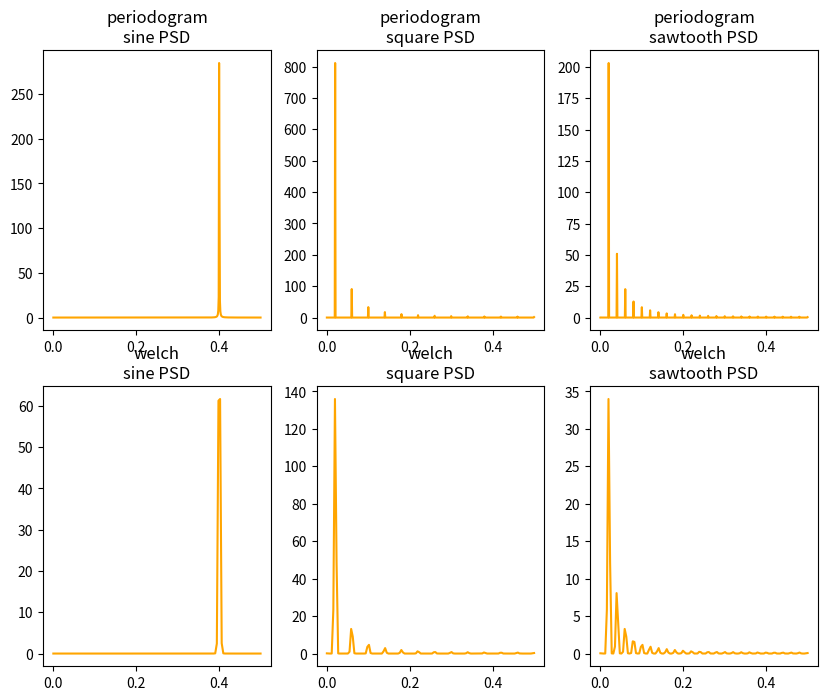
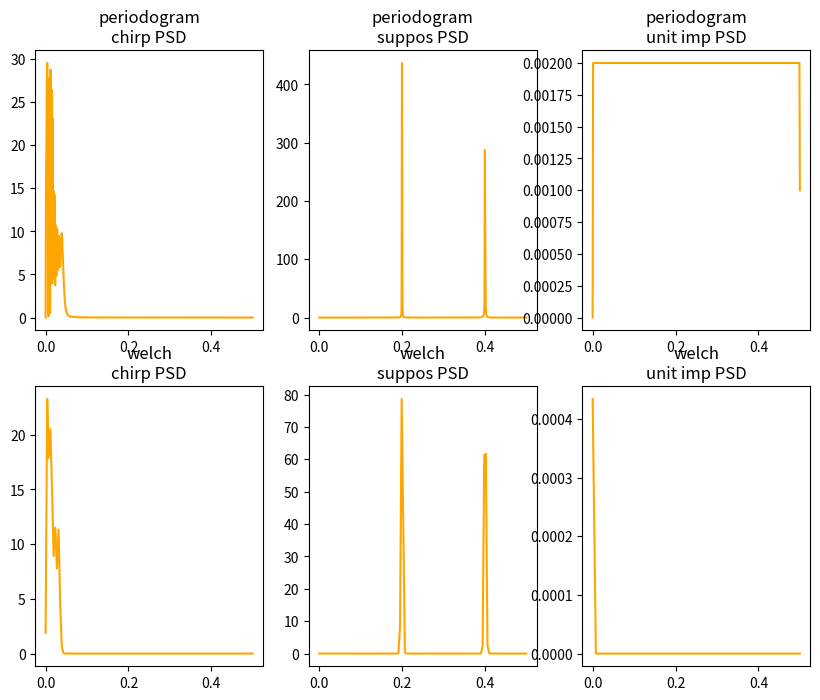
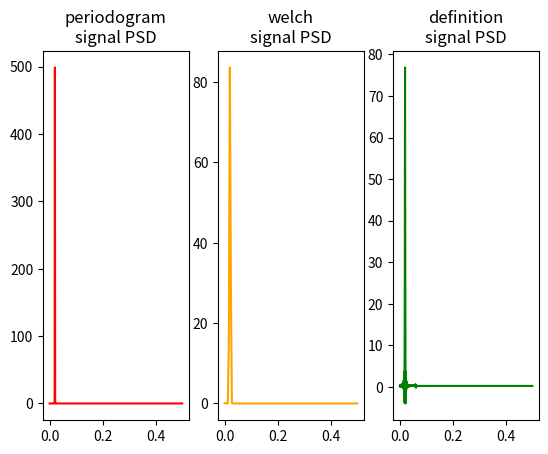

These charts were generated, in order, by the following Python code:
import numpy as np
import matplotlib.pyplot as plt
from scipy import signal

t = np.linspace(0, 20, 1000)

sine_signal = np.sin(40 * np.pi * t)
square_signal = signal.square(2 * np.pi * t)
sawtooth_signal = signal.sawtooth(2 * np.pi * t)
chirp_signal = signal.chirp(t, f0=1, f1=0.5, t1=3)
superposition_signal = np.sin(20 * np.pi * t) + np.cos(40 * np.pi * t)
unit_impulse_signal = signal.unit_impulse(len(t))

# [ZAD_1]
fig, axes = plt.subplots(nrows=2, ncols=3, figsize=(10, 8))
axes[0, 0].plot(*signal.periodogram(sine_signal), color='orange')
axes[0, 1].plot(*signal.periodogram(square_signal), color='orange')
axes[0, 2].plot(*signal.periodogram(sawtooth_signal), color='orange')

axes[1, 0].plot(*signal.welch(sine_signal), color='orange')
axes[1, 1].plot(*signal.welch(square_signal), color='orange')
axes[1, 2].plot(*signal.welch(sawtooth_signal), color='orange')

axes[0, 0].set_title('periodogram\nsine PSD')
axes[0, 1].set_title('periodogram\nsquare PSD')
axes[0, 2].set_title('periodogram\nsawtooth PSD')
axes[1, 0].set_title('welch\nsine PSD')
axes[1, 1].set_title('welch\nsquare PSD')
axes[1, 2].set_title('welch\nsawtooth PSD')

plt.show()

fig, axes = plt.subplots(nrows=2, ncols=3, figsize=(10, 8))
axes[0, 0].plot(*signal.periodogram(chirp_signal), color='orange')
axes[0, 1].plot(*signal.periodogram(superposition_signal), color='orange')
axes[0, 2].plot(*signal.periodogram(unit_impulse_signal), color='orange')

axes[1, 0].plot(*signal.welch(chirp_signal), color='orange')
axes[1, 1].plot(*signal.welch(superposition_signal), color='orange')
axes[1, 2].plot(*signal.welch(unit_impulse_signal), color='orange')

axes[0, 0].set_title('periodogram\nchirp PSD')
axes[0, 1].set_title('periodogram\nsuppos PSD')
axes[0, 2].set_title('periodogram\nunit imp PSD')
axes[1, 0].set_title('welch\nchirp PSD')
axes[1, 1].set_title('welch\nsuppos PSD')
axes[1, 2].set_title('welch\nunit imp PSD')

plt.show()

# [ZAD_2]
def rxx(n, r, sig):
    return sum([x1 * x2 for x1, x2 in zip(sig, sig[r:])]) / (n - r)

def psd(sig):
    result = [rxx(len(sig), r, sig[:len(sig) - r]) for r in range(len(sig))]

    return np.linspace(0, 0.5, len(sig)//2), np.fft.fft(result)[:len(sig)//2].real

# [ZAD_3]
fig, axes = plt.subplots(ncols=3)

signals = [np.sin(2 * np.pi * t), signal.square(2 * np.pi * t), 
           signal.sawtooth(2 * np.pi * t), signal.chirp(t, f0=1, f1=0.5, t1=3), 
           np.sin(2 * np.pi * t) + np.cos(2 * np.pi * t), signal.unit_impulse(len(t))]

i = 0

axes[0].plot(*signal.periodogram(signals[i]), color='red')
axes[1].plot(*signal.welch(signals[i]), color='orange')
axes[2].plot(*psd(signals[i]), color='green')

axes[0].set_title('periodogram\nsignal PSD')
axes[1].set_title('welch\nsignal PSD')
axes[2].set_title('definition\nsignal PSD')

plt.show()